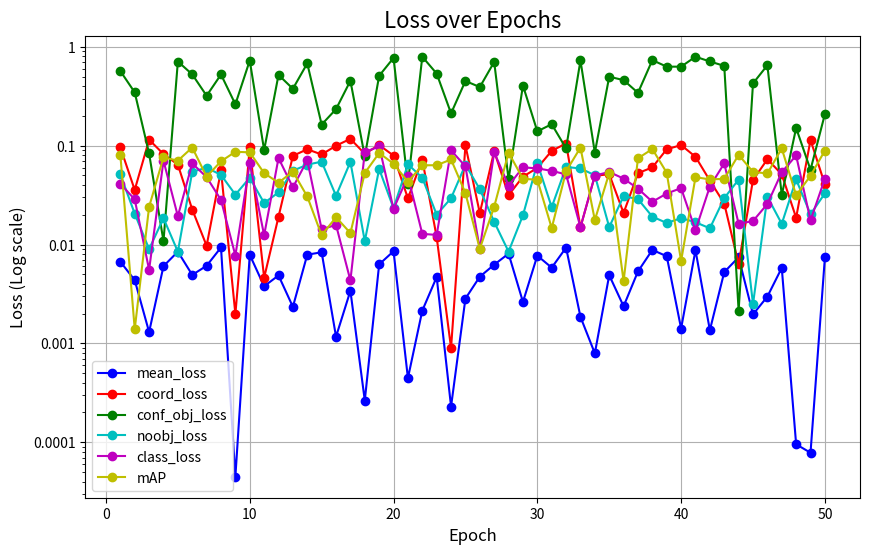

Reproduce this figure in Python.
"""Plot losses"""

import matplotlib.pyplot as plt
import numpy as np
from matplotlib.ticker import FuncFormatter


def plot_losses(loss_history: dict[str, list[int]]):
    """
    Plot losses.

    Args:
        all_losses (dict):
            loss_history = {
                "mean_loss": [],
                "coord_loss": [],
                "conf_obj_loss": [],
                "noobj_loss": [],
                "class_loss": [],
                "mAP": [],
                "lr": [],
            }
    """

    # Create a figure and axis for the plot
    plt.figure(figsize=(10, 6))

    colors = ["b", "r", "g", "c", "m", "y", "k"]
    ax = plt.gca()

    # Iterate through the dictionary to plot each loss curve
    for idx, (loss_type, l) in enumerate(loss_history.items()):
        epochs = np.arange(1, len(l) + 1)
        color = colors[idx % len(colors)]
        # Plot the losses
        ax.plot(
            epochs, np.array(l), marker="o", linestyle="-", color=color, label=loss_type
        )
        print(f"\n\n{loss_type}: {l}")

    ax.set_title("Loss over Epochs", fontsize=16)
    ax.set_xlabel("Epoch", fontsize=12)
    ax.set_ylabel("Loss (Log scale)", fontsize=12)

    ax.grid(True)
    ax.legend()

    # Set y-axis to a logarithmic scale
    ax.set_yscale("log")

    # Display the log scale as float values instead of e.g: 10^-4
    ax.yaxis.set_major_formatter(FuncFormatter(lambda y, pos: f"{y:g}"))

    # Show the plot
    plt.show()


# test as module
# $    python -m utils.plot.plot_loss
def test():
    loss_history = {
        "mean_loss": np.random.rand(50) * 0.01,
        "coord_loss": np.random.rand(50) * 0.120,
        "conf_obj_loss": np.random.rand(50) * 0.8,
        "noobj_loss": np.random.rand(50) * 0.07,
        "class_loss": np.random.rand(50) * 00.1,
        "mAP": np.random.rand(50) * 00.1,
    }
    plot_losses(loss_history)


if __name__ == "__main__":
    test()
